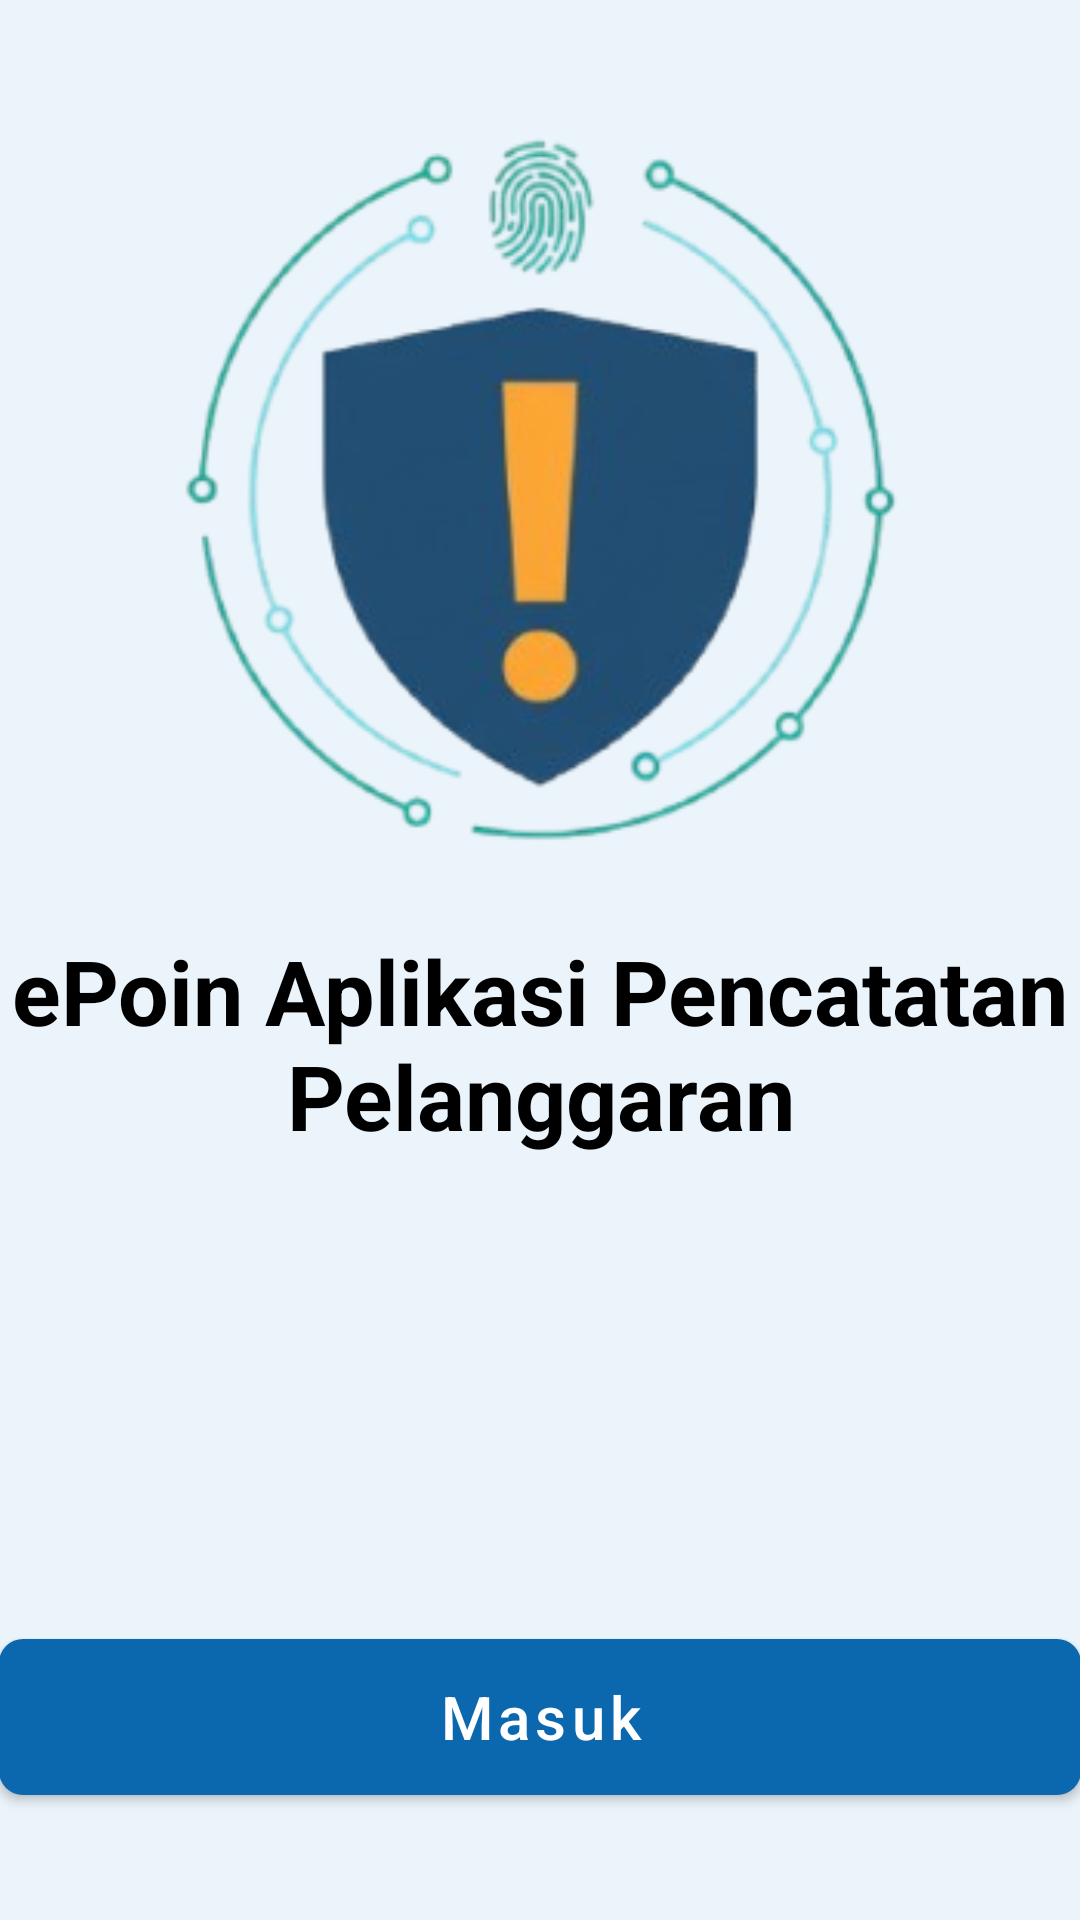

Android layout source for this screen:
<!-- AndroidManifest.xml: activity theme Theme.AplikasiPencatatPelanggaran -->
<!-- res/layout/activity_main.xml -->
<?xml version="1.0" encoding="utf-8"?>
<LinearLayout xmlns:android="http://schemas.android.com/apk/res/android"
    xmlns:app="http://schemas.android.com/apk/res-auto"
    android:layout_width="match_parent"
    android:layout_height="match_parent"
    android:background="#EBF4FB"
    android:orientation="vertical"
    android:paddingLeft="@dimen/activity_horizontal_margin"
    android:paddingTop="@dimen/activity_vertical_margin"
    android:paddingRight="@dimen/activity_horizontal_margin"
    android:paddingBottom="@dimen/activity_vertical_margin">


    <ImageView
        android:layout_width="match_parent"
        android:layout_height="250dp"
        android:layout_gravity="center_horizontal"
        android:layout_marginTop="40dp"
        android:contentDescription="Aplikasi Logo"
        android:src="@drawable/logo_pelanggaran" />

    <TextView
        android:layout_width="wrap_content"
        android:layout_height="wrap_content"
        android:layout_marginTop="20dp"
        android:text="ePoin Aplikasi Pencatatan Pelanggaran"
        android:textAlignment="center"
        android:textColor="#FF000000"
        android:textSize="30sp"
        android:textStyle="bold" />

    <com.google.android.material.button.MaterialButton
        android:id="@+id/btnMasuk"
        android:layout_width="match_parent"
        android:layout_height="64dp"
        android:layout_marginTop="155dp"
        android:onClick="tampilActivityUtama"
        android:text="@string/btnmasuk"
        android:textAllCaps="false"
        android:textSize="20sp"
        app:backgroundTint="#0B68AE"
        app:cornerRadius="8dp" />

</LinearLayout>
<!-- resources referenced by this layout -->
<resources>
  <!-- drawable logo_pelanggaran: png bitmap (drawable, 48500 bytes) -->
  <string name="btnmasuk">Masuk</string>
  <style name="Theme.AplikasiPencatatPelanggaran" parent="Theme.MaterialComponents.DayNight.DarkActionBar">
          
          <item name="colorPrimary">@color/black</item>
          <item name="colorOnPrimary">@color/white</item>
          
          <item name="colorSecondary">@color/teal_200</item>
          <item name="colorSecondaryVariant">@color/black</item>
          <item name="colorOnSecondary">@color/white</item>
          
          <item name="android:statusBarColor" tools:targetApi="l">@color/black</item>
          
          <item name="android:windowAnimationStyle">@null</item>
      </style>
  <color name="black">#FF000000</color>
  <color name="white">#FFFFFFFF</color>
  <color name="teal_200">#FF03DAC5</color>
</resources>
